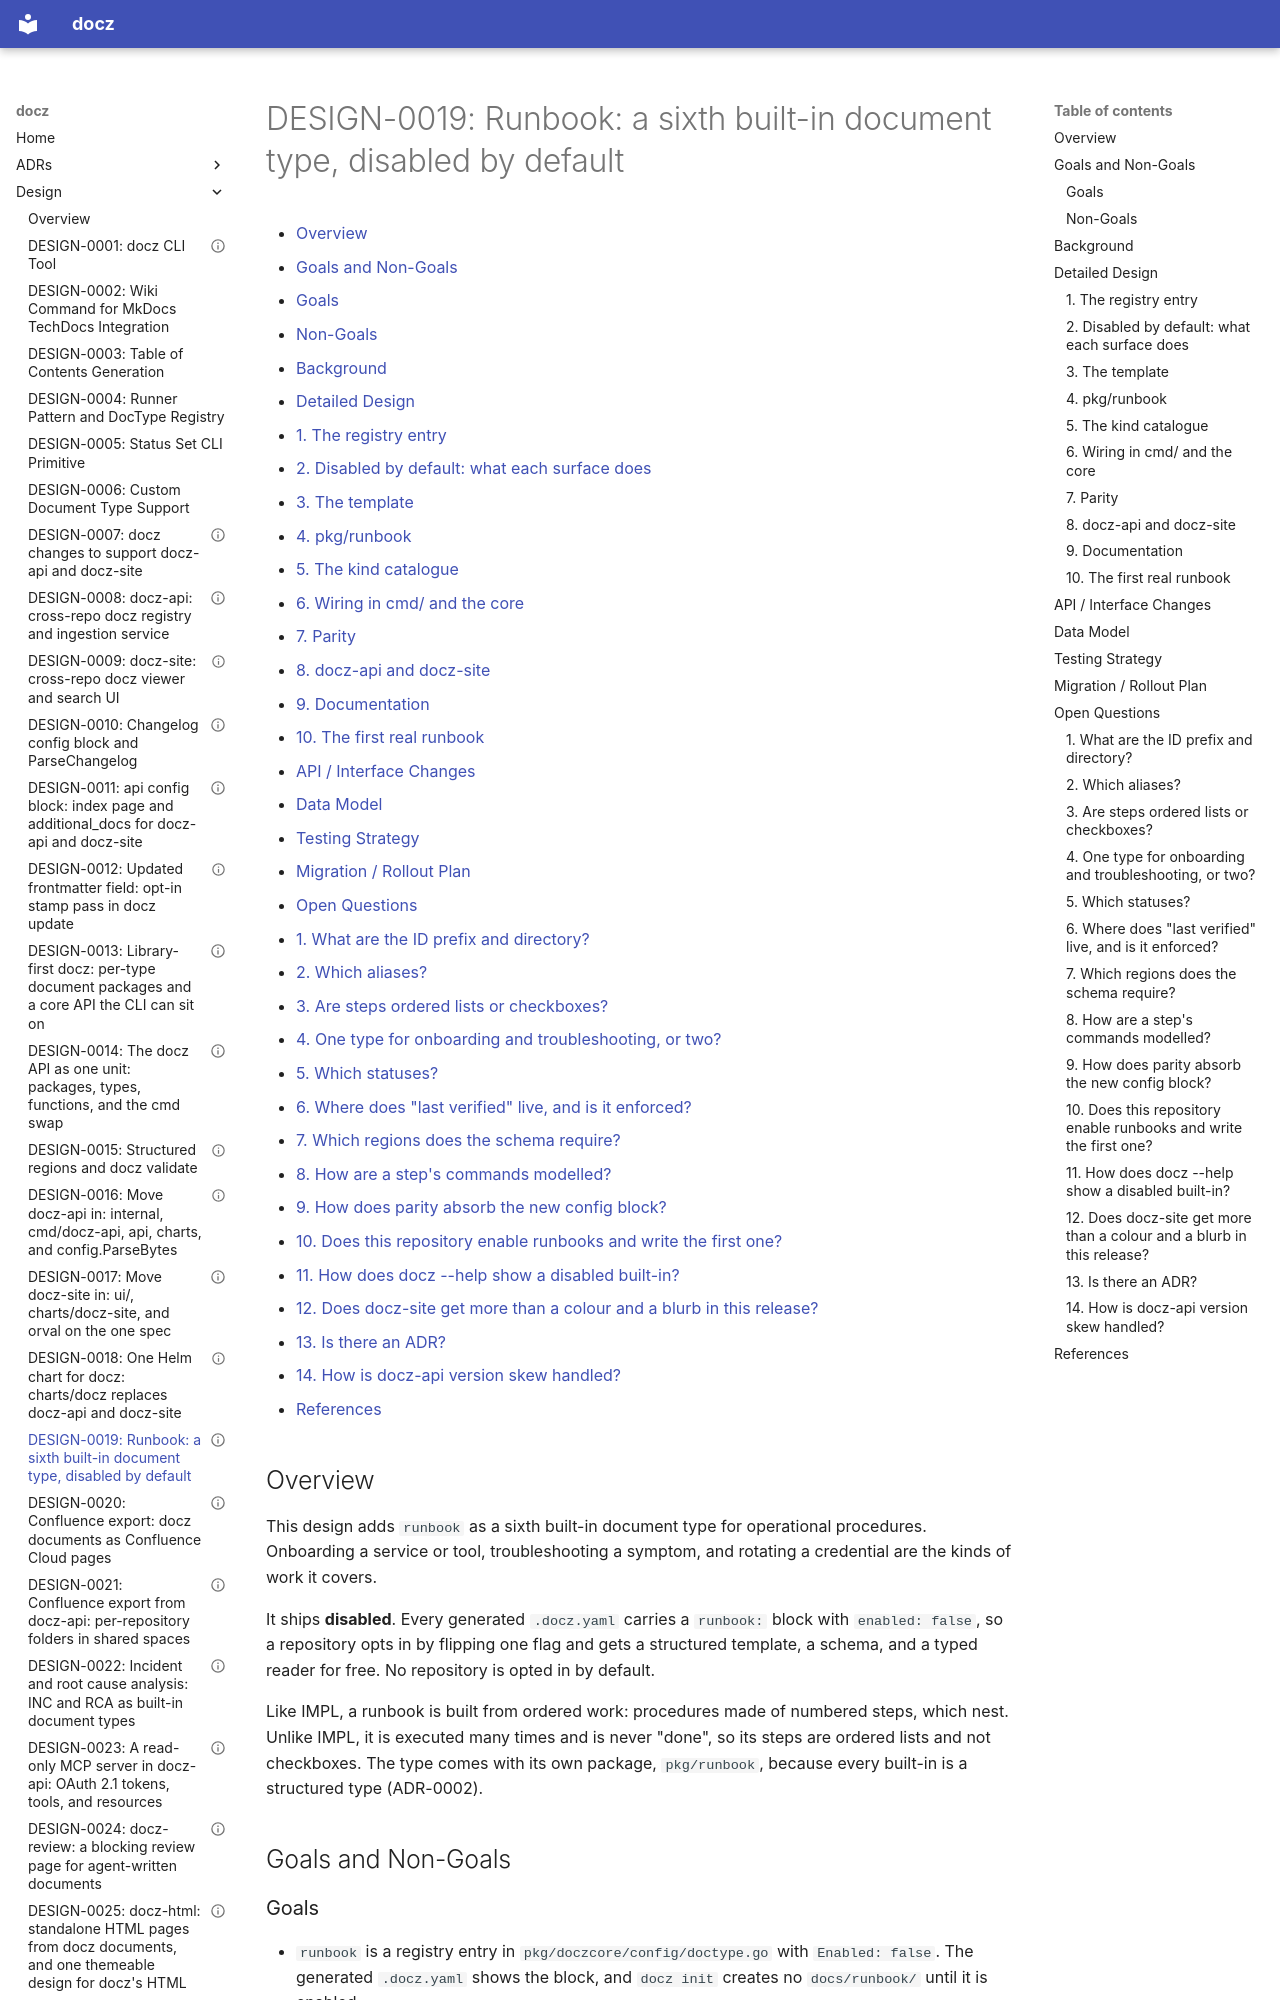

repository: donaldgifford/docz · page: design/0019-runbook-a-sixth-built-in-document-type-disabled-by-default/index.html · generator: mkdocs

---
id: DESIGN-0019
title: "Runbook: a sixth built-in document type, disabled by default"
status: Implemented
author: Donald Gifford
created: 2026-09-30
---

<!-- markdownlint-disable-file MD025 MD041 -->

# DESIGN-0019: Runbook: a sixth built-in document type, disabled by default

<!--toc:start-->
<!-- markdownlint-capture -->
<!-- markdownlint-disable MD013 -->
- [Overview](#overview)
- [Goals and Non-Goals](#goals-and-non-goals)
  - [Goals](#goals)
  - [Non-Goals](#non-goals)
- [Background](#background)
- [Detailed Design](#detailed-design)
  - [1. The registry entry](#1-the-registry-entry)
  - [2. Disabled by default: what each surface does](#2-disabled-by-default-what-each-surface-does)
  - [3. The template](#3-the-template)
  - [4. pkg/runbook](#4-pkgrunbook)
  - [5. The kind catalogue](#5-the-kind-catalogue)
  - [6. Wiring in cmd/ and the core](#6-wiring-in-cmd-and-the-core)
  - [7. Parity](#7-parity)
  - [8. docz-api and docz-site](#8-docz-api-and-docz-site)
  - [9. Documentation](#9-documentation)
  - [10. The first real runbook](#10-the-first-real-runbook)
- [API / Interface Changes](#api--interface-changes)
- [Data Model](#data-model)
- [Testing Strategy](#testing-strategy)
- [Migration / Rollout Plan](#migration--rollout-plan)
- [Open Questions](#open-questions)
  - [1. What are the ID prefix and directory?](#1-what-are-the-id-prefix-and-directory)
  - [2. Which aliases?](#2-which-aliases)
  - [3. Are steps ordered lists or checkboxes?](#3-are-steps-ordered-lists-or-checkboxes)
  - [4. One type for onboarding and troubleshooting, or two?](#4-one-type-for-onboarding-and-troubleshooting-or-two)
  - [5. Which statuses?](#5-which-statuses)
  - [6. Where does "last verified" live, and is it enforced?](#6-where-does-last-verified-live-and-is-it-enforced)
  - [7. Which regions does the schema require?](#7-which-regions-does-the-schema-require)
  - [8. How are a step's commands modelled?](#8-how-are-a-steps-commands-modelled)
  - [9. How does parity absorb the new config block?](#9-how-does-parity-absorb-the-new-config-block)
  - [10. Does this repository enable runbooks and write the first one?](#10-does-this-repository-enable-runbooks-and-write-the-first-one)
  - [11. How does docz --help show a disabled built-in?](#11-how-does-docz---help-show-a-disabled-built-in)
  - [12. Does docz-site get more than a colour and a blurb in this release?](#12-does-docz-site-get-more-than-a-colour-and-a-blurb-in-this-release)
  - [13. Is there an ADR?](#13-is-there-an-adr)
  - [14. How is docz-api version skew handled?](#14-how-is-docz-api-version-skew-handled)
- [References](#references)
<!-- markdownlint-restore -->
<!--toc:end-->

<!--docz:overview:start-->
## Overview

This design adds `runbook` as a sixth built-in document type for
operational procedures. Onboarding a service or tool, troubleshooting a
symptom, and rotating a credential are the kinds of work it covers.

It ships **disabled**. Every generated `.docz.yaml` carries a `runbook:`
block with `enabled: false`, so a repository opts in by flipping one flag
and gets a structured template, a schema, and a typed reader for free. No
repository is opted in by default.

Like IMPL, a runbook is built from ordered work: procedures made of
numbered steps, which nest. Unlike IMPL, it is executed many times and is
never "done", so its steps are ordered lists and not checkboxes. The type
comes with its own package, `pkg/runbook`, because every built-in is a
structured type (ADR-0002).
<!--docz:overview:end-->

## Goals and Non-Goals

<!--docz:goals:start-->
